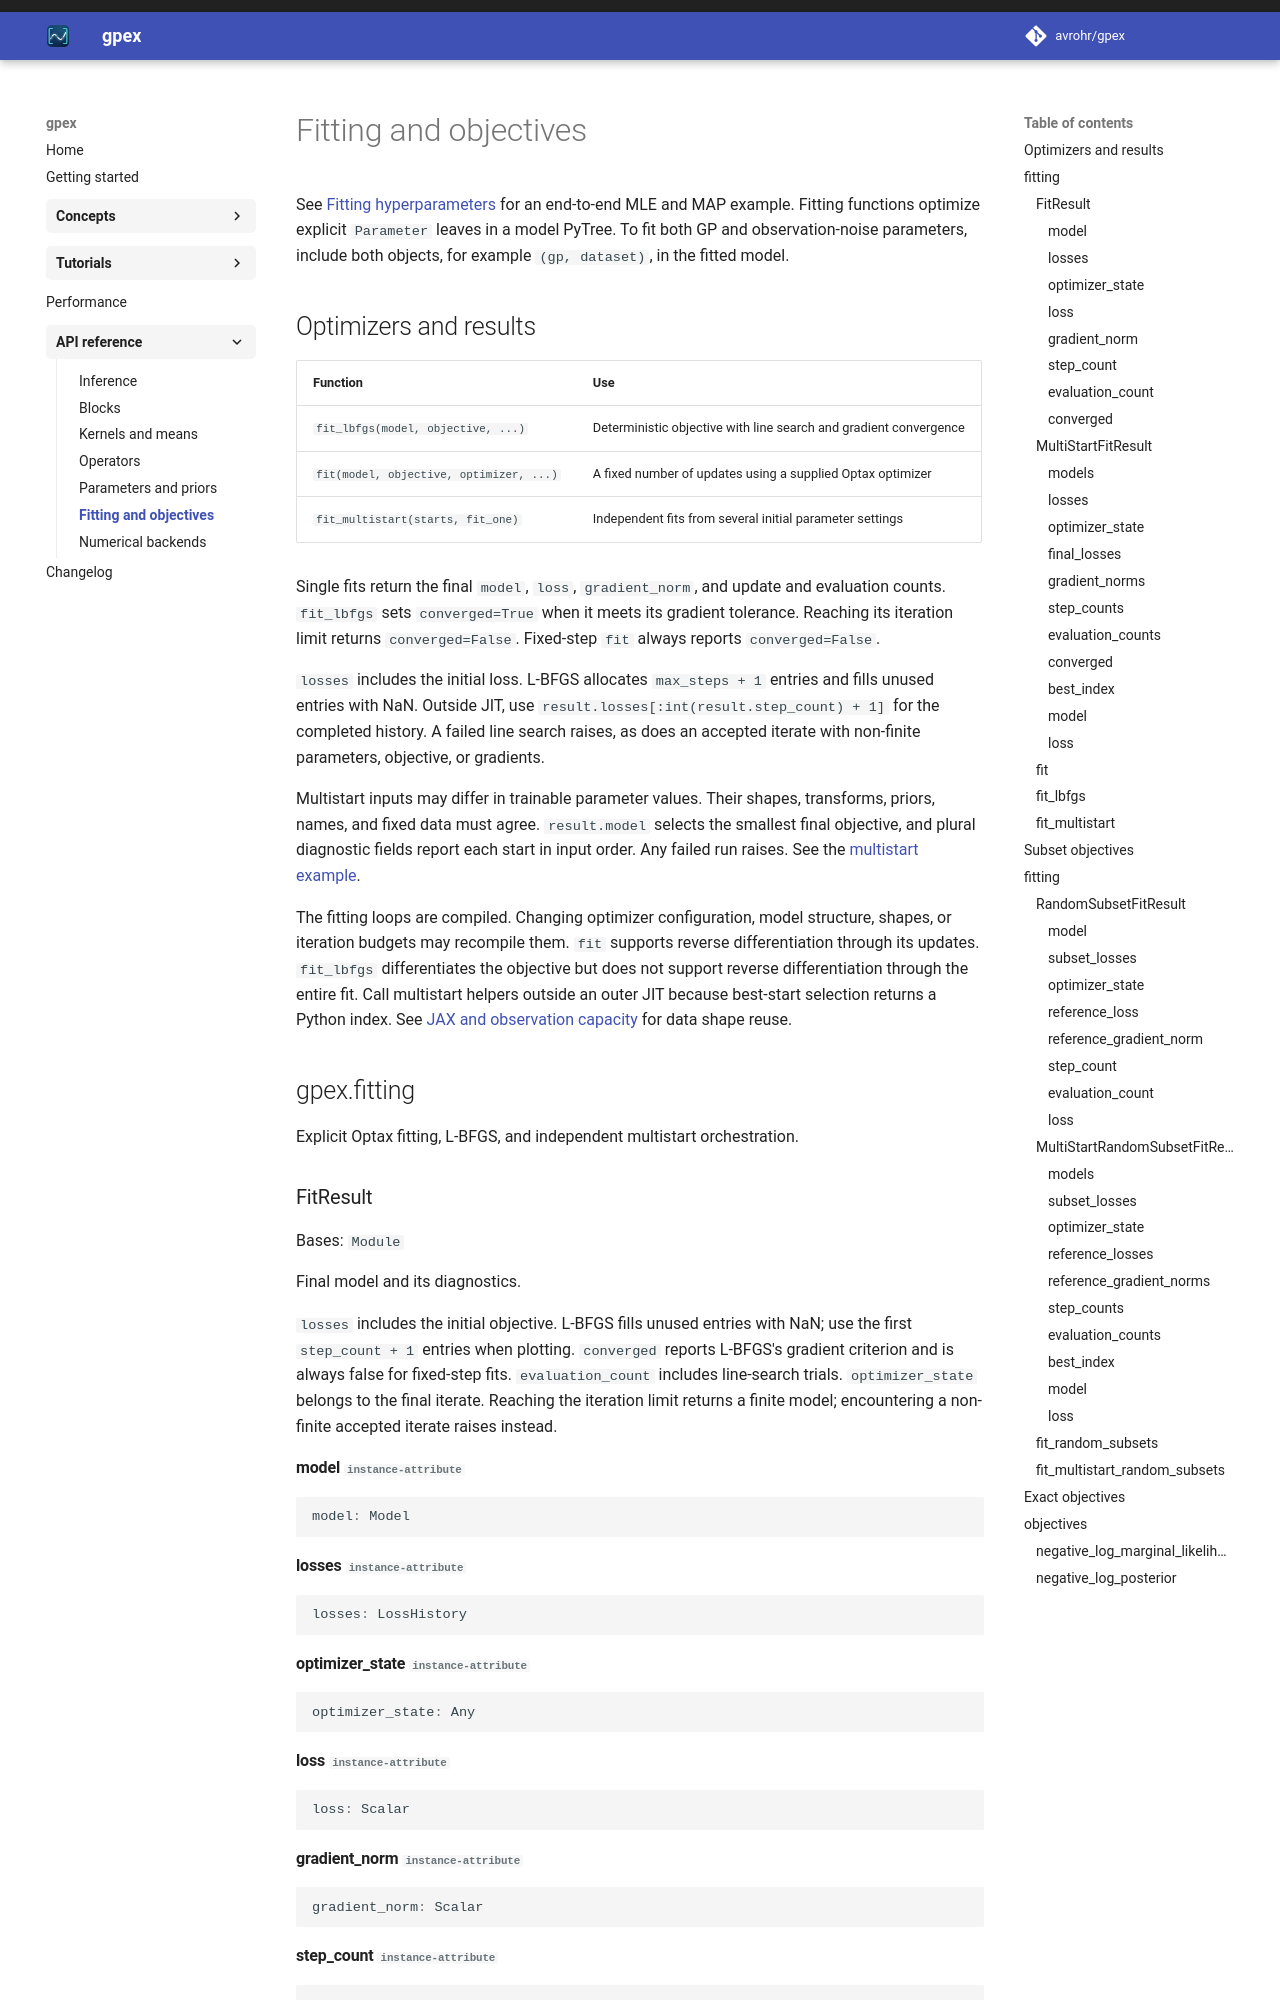

repository: avrohr/gpex · page: 0.1.0/api/fitting/index.html · generator: mkdocs

# Fitting and objectives

See [Fitting hyperparameters](../tutorials/mle-map.ipynb) for an end-to-end MLE
and MAP example. Fitting functions optimize explicit `Parameter` leaves in a
model PyTree. To fit both GP and observation-noise parameters, include both
objects, for example `(gp, dataset)`, in the fitted model.
